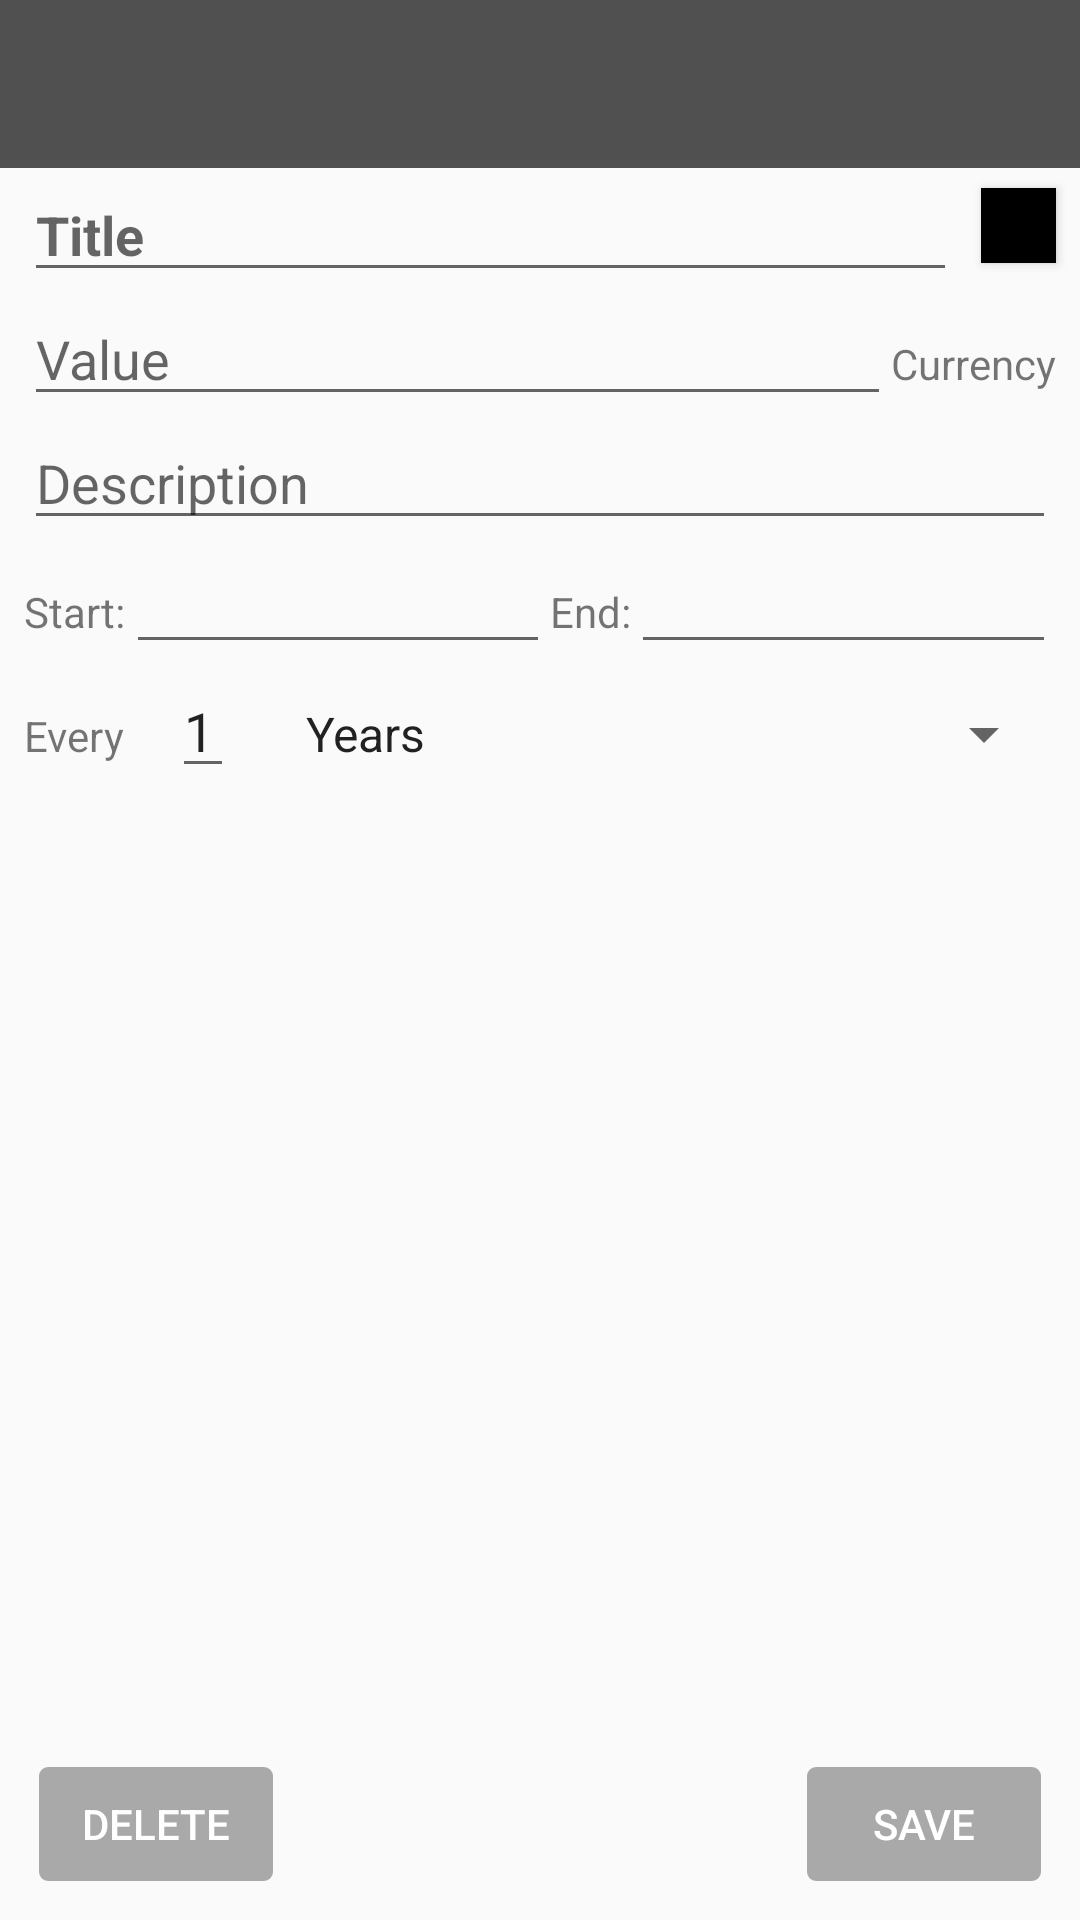

Android layout source for this screen:
<!-- AndroidManifest.xml: application theme AppTheme -->
<!-- res/layout/activity_edit_repeated_items.xml -->
<?xml version="1.0" encoding="utf-8"?>
<LinearLayout xmlns:android="http://schemas.android.com/apk/res/android"
    xmlns:app="http://schemas.android.com/apk/res-auto"
    xmlns:tools="http://schemas.android.com/tools"
    android:layout_width="match_parent"
    android:layout_height="match_parent"
    android:orientation="vertical"
    tools:context=".Activitys.EditRepeatedItemsActivity">

    <include
        android:id="@+id/toolbar_MainActivity"
        layout="@layout/toolbar_main_activity">
    </include>

    <LinearLayout
        android:layout_width="match_parent"
        android:layout_height="wrap_content">

        
        <EditText
            android:id="@+id/editText_EditRepeatedItemsActivity_Title"
            style="@style/editText_Title" />

        <Button
            android:id="@+id/button_EditRepeatedItemsActivity_ChooseColor"
            style="@style/button_Color_Chooser"
            android:background="@drawable/button_color_chooser" />

    </LinearLayout>

    
    <LinearLayout style="@style/general_Middle_MatchParent">


        
        <EditText
            android:id="@+id/editText_EditRepeatedItemsActivity_Value"
            style="@style/general_WrapContent"
            android:layout_weight="1"
            android:hint="@string/hint_value"
            android:inputType="numberDecimal" />

        
        <TextView
            android:id="@+id/textView_EditRepeatedItemsActivity_Currency"
            android:layout_width="wrap_content"
            android:layout_height="wrap_content"
            android:text="Currency"
            app:autoSizeTextType="uniform" />
    </LinearLayout>

    
    <EditText
        android:id="@+id/editText_EditRepeatedItemsActivity_Description"
        style="@style/editText_Description"/>

    
    <LinearLayout
        style="@style/general_Middle_MatchParent"
        android:focusable="true"
        android:focusableInTouchMode="true"
        android:orientation="horizontal">

        
        <TextView
            android:id="@+id/textView_EditRepeatedOutgoingsActivity_StartStatment"
            style="@style/general_WrapContent"
            android:text="@string/statement_start"
            app:autoSizeTextType="uniform" />

        
        <EditText
            android:id="@+id/editText_EditRepeatedItemsActivity_Start"
            style="@style/general_WrapContent"
            android:layout_weight="1"
            android:focusable="false" />

        
        <TextView
            android:id="@+id/textView_EditRepeatedOutgoingsActivity_EndStatment"
            style="@style/general_WrapContent"
            android:text="@string/statement_end"
            app:autoSizeTextType="uniform" />

        
        <EditText
            android:id="@+id/editText_EditRepeatedItemsActivity_End"
            style="@style/general_WrapContent"
            android:layout_weight="1"
            android:focusable="false" />
    </LinearLayout>



    <LinearLayout
        android:layout_width="match_parent"
        android:layout_height="wrap_content">

        
        <TextView
            android:id="@+id/editText_EditRepeatedItemsActivity_EveryStatment"
            style="@style/general_Middle_WrapContent"
            android:text="@string/statement_every"
            />

        
        <EditText
            android:id="@+id/editText_EditRepeatedItemsActivity_RepeatedByTimes"
            style="@style/general_Middle_WrapContent"
            android:maxLength="4"
            android:inputType="number"
            android:text="1"
            />


        
        <Spinner
            android:id="@+id/spinner_EditRepeatedItemsActivity_RepeatBy"
            style="@style/general_Middle_MatchParent"
            android:entries="@array/repeated_arrays" />

    </LinearLayout>


    
    <RelativeLayout
        style="@style/general_Bottom_MatchParent"
        android:layout_weight="1"
        android:gravity="bottom">

        
        <Button
            android:id="@+id/button_EditRepeatedOutgoingsActivity_Save"
            style="@style/button_WrapContent"
            android:layout_alignParentEnd="true"
            android:onClick="onClick_SaveRepeatedValues"
            android:text="@string/button_save" />

        <Button
            android:id="@+id/button_EditRepeatedOutgoingsActivity_Delet"
            style="@style/button_WrapContent"
            android:layout_alignParentStart="true"
            android:onClick="onClick_DeletReapeatedValues"
            android:text="@string/button_delete" />


    </RelativeLayout>
</LinearLayout>
<!-- res/layout/toolbar_main_activity.xml (included above) -->
<?xml version="1.0" encoding="utf-8"?>
<android.support.v7.widget.Toolbar xmlns:android="http://schemas.android.com/apk/res/android"
    xmlns:app="http://schemas.android.com/apk/res-auto"
    android:layout_width="match_parent"
    android:layout_height="wrap_content"
    android:background="#505050"
    app:popupTheme="@style/ThemeOverlay.MyTheme"
    app:subtitleTextColor="@android:color/white"
    app:titleTextColor="@android:color/white">

</android.support.v7.widget.Toolbar>
<!-- resources referenced by this layout -->
<resources>
  <string-array name="repeated_arrays">
          <item>@string/repeated_year</item>
          <item>@string/repeated_month</item>
          <item>@string/repeated_week</item>
          <item>@string/repeated_Day</item>
      </string-array>
  <!-- drawable button_color_chooser (drawable) -->
  <?xml version="1.0" encoding="utf-8"?>
  <shape xmlns:android="http://schemas.android.com/apk/res/android">
      <solid android:color="#000000" />
  
      
      <stroke
          android:width="4dp"
          android:color="#000000" />
  
  </shape>
  <string name="button_delete">Delete</string>
  <string name="button_save">Save</string>
  <string name="hint_value">Value</string>
  <string name="statement_end">End:</string>
  <string name="statement_every">Every</string>
  <string name="statement_start">Start:</string>
  <style name="ThemeOverlay.MyTheme" parent="ThemeOverlay.AppCompat.Light">
          <item name="android:colorBackground">#505050</item>
          <item name="android:textColor">@android:color/white</item>
  
      </style>
  <style name="button_Color_Chooser">
          <item name="android:layout_width">25dp</item>
          <item name="android:layout_height">25dp</item>
          <item name="android:layout_gravity">bottom</item>
          <item name="android:layout_marginEnd">8dp</item>
          <item name="android:padding">20dp</item>
      </style>
  <style name="button_WrapContent" parent="general_WrapContent">
          <item name="android:textColor">@android:color/white</item>
      <item name="android:background">@drawable/custom_button</item>
      </style>
  <style name="editText_Description" parent="general_Middle_MatchParent">
          <item name="android:hint">@string/hint_description</item>
          <item name="android:inputType">textMultiLine</item>
          <item name="android:maxLines">15</item>
      </style>
  <style name="editText_Title" parent="general_Middle_MatchParent">
      <item name="android:layout_weight">1</item>
          <item name="android:hint">@string/hint_title</item>
          <item name="android:inputType">textMultiLine</item>
          <item name="android:maxLines">2</item>
          <item name="android:textStyle">bold</item>
          <item name="android:maxLength">50</item>
      </style>
  <style name="general_Bottom_MatchParent" parent="general_Middle_MatchParent">
          <item name="android:layout_marginBottom">8dp</item>
      </style>
  <style name="general_Middle_MatchParent" parent="general_MatchParent">
          <item name="android:layout_marginEnd">8dp</item>
          <item name="android:layout_marginStart">8dp</item>
      </style>
  <style name="general_Middle_WrapContent" parent="general_WrapContent">
          <item name="android:layout_marginEnd">8dp</item>
          <item name="android:layout_marginStart">8dp</item>
      </style>
  <style name="general_WrapContent">
          <item name="android:layout_height">wrap_content</item>
          <item name="android:layout_width">wrap_content</item>
      </style>
  <style name="AppTheme" parent="Theme.AppCompat.Light.NoActionBar">
          
          <item name="colorPrimary">#505050</item>
          <item name="colorPrimaryDark">#3C3C3C</item>
          <item name="colorAccent">#030083</item>
          <item name="actionMenuTextColor">@android:color/white</item>
          <item name="android:actionOverflowButtonStyle">@style/MyActionButtonOverflow</item>
      </style>
  <string name="repeated_year">Years</string>
  <string name="repeated_month">Months</string>
  <string name="repeated_week">Weeks</string>
  <string name="repeated_Day">Days</string>
  <string name="hint_description">Description</string>
  <string name="hint_title">Title</string>
  <style name="general_MatchParent">
          <item name="android:layout_height">wrap_content</item>
          <item name="android:layout_width">match_parent</item>
      </style>
  <style name="MyActionButtonOverflow" parent="android:style/Widget.Holo.Light.ActionButton.Overflow">
          <item name="android:src">@drawable/ic_action_name</item>
      </style>
</resources>
